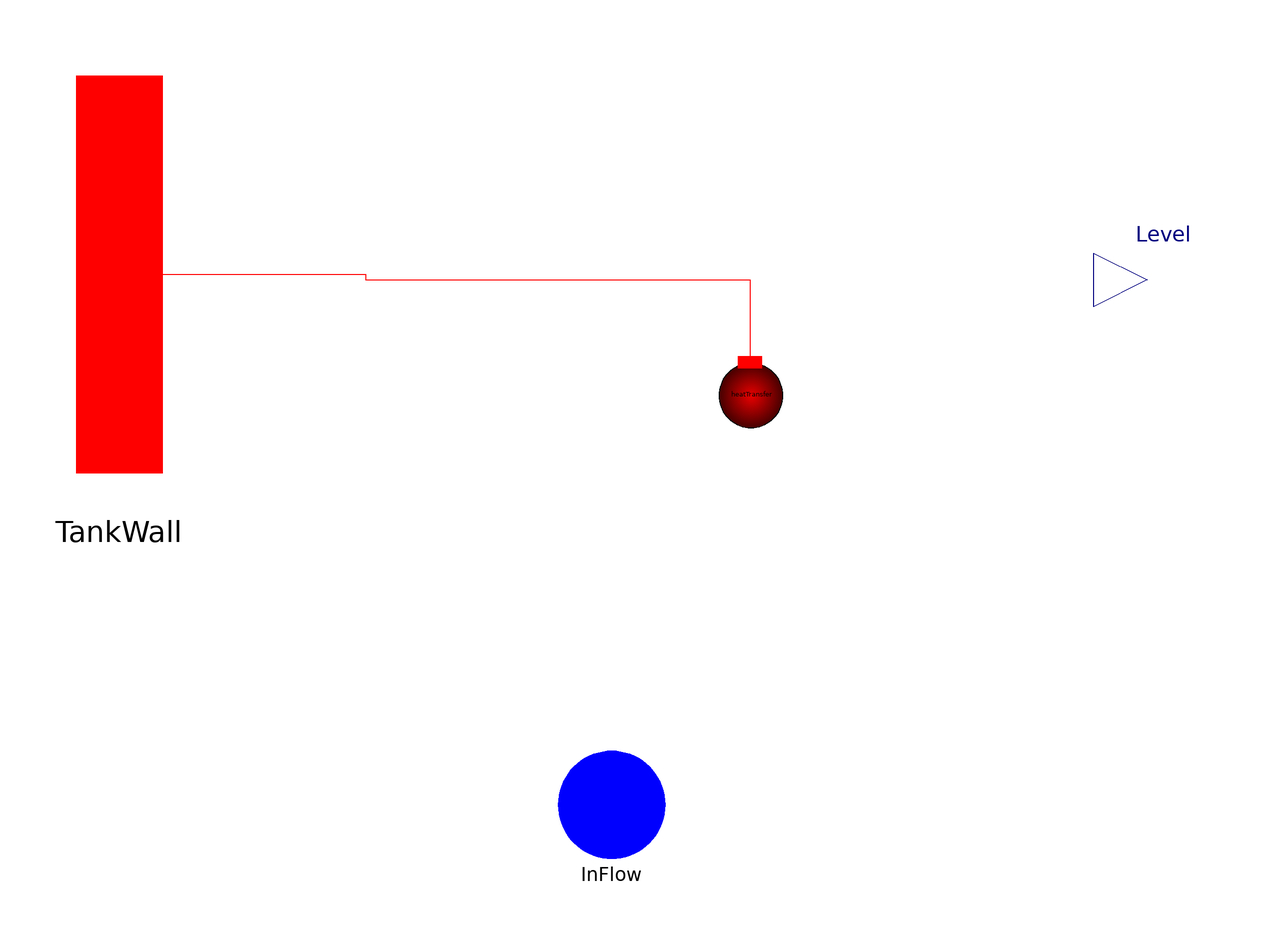

This picture is the connection diagram that the Modelica source below describes through its graphical annotations.

model ExpansionTank "Expansion Tank - lumped model"

replaceable package Medium = ThermoCycle.Media.DummyFluid constrainedby
    Modelica.Media.Interfaces.PartialMedium
annotation (choicesAllMatching = true);

  ThermoCycle.Interfaces.Fluid.FlangeA InFlow( redeclare package Medium = Medium)
    annotation (Placement(transformation(extent={{-10,-108},{10,-88}}),
        iconTransformation(extent={{-10,-108},{10,-88}})));
  Modelica.Blocks.Interfaces.RealOutput Level
    annotation (Placement(transformation(extent={{90,-10},{110,10}}),
        iconTransformation(extent={{90,-10},{110,10}})));
 ThermoCycle.Interfaces.HeatTransfer.ThermalPortL TankWall
   annotation (Placement(transformation(extent={{-100,-36},{-84,38}})));

/************ Constants  ************/
constant Real g=Modelica.Constants.g_n;
constant Real pi = Modelica.Constants.pi "pi-greco";
constant Real RR = Modelica.Constants.R "Molar gas constant [J/mol.K]";

/************ Geometric Characteristics  ************/
parameter Real H_D=1 "Height to diameter ratio";
parameter Modelica.SIunits.Volume V_tank=0.01 "Volume of the Tank";
final parameter Modelica.SIunits.Length   r_int = ((V_tank/(H_D)*4/pi)^(1/3))/2
    "Internal tank radius ";
final parameter Modelica.SIunits.Length   D_int = r_int*2
    "Internal tank Diameter ";
final parameter Modelica.SIunits.Length   H = V_tank/A_cross "Tank Height ";
final parameter Modelica.SIunits.Area A_lateral=pi*H*D_int
    "Lateral External Area ";
final parameter Modelica.SIunits.Area A_cross= pi*r_int^2
    "Cross section of the tank External Area ";
final parameter Modelica.SIunits.Area Atot_tank= A_lateral + 2*A_cross
    "Total External Area (lateral + bottom + top)";

parameter Boolean p_const = false "Impose a constant pressure to the tank";
parameter Modelica.SIunits.Pressure p_ext = 1e5 "Constant pressure value"
                                                                         annotation (Dialog(enable=p_const));
 /************ FLUID INITIAL VALUES ***************/
  parameter Modelica.SIunits.Temperature Tstart=273.15+25 "Initial temperature"
    annotation (Dialog(tab="Initialization"));
parameter Modelica.SIunits.Pressure pstart=1E5 "Initial pressure in the tank"
    annotation (Dialog(tab="Initialization"));

final parameter Modelica.SIunits.SpecificEnthalpy hstart=
      Medium.specificEnthalpy_pTX(
              pstart,
              Tstart,
              fill(0, 0))
    "Start value of enthalpy vector (initialized by default)"
    annotation (Dialog(tab="Initialization"));

parameter Real L_lstart( min=0,max=1)= 0.5
    "Start value for the liquid level with respect to the tank height min=0,max=0.5"
 annotation (Dialog(tab="Initialization"));

parameter Modelica.SIunits.MassFlowRate Mdotnom "Nominal fluid flow rate";
  parameter Modelica.SIunits.CoefficientOfHeatTransfer Unom=1
    "Nominal Heat transfer coefficient for the fluid.";
final parameter Modelica.SIunits.Volume V_lstart = A_cross*L_lstart;

/***** Ideal gas parameter ***********/
final parameter Real pV_gas = pstart*V_tank*(1 - L_lstart) "Initial value of ";

/********************************* HEAT TRANSFER WITH EXTERNAL AMBIENT ********************************/
 /* Heat transfer Model */
 replaceable model HeatTransfer =
 ThermoCycle.Components.HeatFlow.HeatTransfer.Ideal
 constrainedby
    ThermoCycle.Components.HeatFlow.HeatTransfer.BaseClasses.PartialHeatTransferZones
    "Convective heat transfer for the fluid"                                                          annotation (choicesAllMatching = true);
 HeatTransfer heatTransfer( redeclare final package Medium = Medium,
 final n=1,
 final Mdotnom = Mdotnom,
 final Unom_l = Unom,
 final Unom_tp = Unom,
 final Unom_v = Unom,
 final M_dot = M_dot,
 final x = 0,
 final FluidState={fluidState})
                           annotation (Placement(transformation(extent={{16,-32},
            {36,-12}})));

/********** Variables ****************/
Medium.ThermodynamicState  fluidState;
Medium.AbsolutePressure p(start=pstart);
Medium.AbsolutePressure p_fl "Water pressure at the bottom of the tank";
Modelica.SIunits.Volume V_l(start= V_tank*L_lstart) "Volume of the liquid";
Modelica.SIunits.Length L_l(start= L_lstart,min=0,max=0.5)
    "Height of the liquid";
Modelica.SIunits.Mass M_l "Liquid Mass";
Medium.SpecificEnthalpy h( start = hstart) "Fluid specific enthalpy";
Medium.SpecificEnthalpy h_su(start=hstart)
    "Enthalpy state variable at inlet node";
Medium.Density rho "Fluid density";
Medium.Temperature T "Fluid temperature";
Modelica.SIunits.MassFlowRate M_dot(start=Mdotnom);
Modelica.SIunits.HeatFlux qdot "heat flux with the external ambient";
Modelica.SIunits.DerDensityByEnthalpy drdh
    "Derivative of average density by enthalpy";
Real dMdt;
/* Ideal gas Variable */
Modelica.SIunits.Volume V_gas(start=V_tank*(1 - L_lstart)) "ideal gas volume";
Medium.AbsolutePressure p_gas "Ideal gas pressure";

equation
assert(L_l <1 and L_l>0, "Height of the fluid with respect to tank height = " + String(L_l) + ", Value out of limit min 0 max 1");

fluidState = Medium.setState_ph(p,h);
rho = Medium.density(fluidState);
T = Medium.temperature(fluidState);
drdh = Medium.density_derh_p(fluidState);
M_l = rho*V_l;

L_l = Level;
L_l = V_l/V_tank;

if p_const then
p_gas = 0;
V_gas = 0;
  p = p_ext;
  p_fl - p = g*V_l/A_cross*rho;
else
  V_tank = V_l + V_gas;
/* Boyle's law */
p_gas*V_gas = pV_gas;
p = p_gas;
p_fl - p_gas = g*V_l/A_cross*rho;
end if;

/* Energy Balance */
dMdt*h + der(h)*M_l - der(p)*V_l - p*der(V_l) = h_su*M_dot + Atot_tank*qdot;

qdot = heatTransfer.q_dot[1];

/* Mass Balance */
dMdt = M_dot;

dMdt = rho*der(V_l) + V_l*drdh*der(h);

/* Boundary Conditions */
 /* Enthalpies */
  InFlow.h_outflow = h;

h_su = if noEvent(M_dot <= 0) then h else inStream(InFlow.h_outflow);

/* pressures */
 InFlow.p = p_fl;

/*Mass Flow*/
 M_dot = InFlow.m_flow;
//
  connect(TankWall, heatTransfer.thermalPortL[1]) annotation (Line(
      points={{-92,1},{-46,1},{-46,0},{25.8,0},{25.8,-15.4}},
      color={255,0,0},
      smooth=Smooth.None));

initial equation

   L_l = L_lstart;

  annotation (Diagram(graphics), Icon(graphics={
        Rectangle(
          extent={{-100,100},{-98,-100}},
          lineColor={0,0,0},
          fillPattern=FillPattern.Solid),
        Rectangle(
          extent={{-100,100},{100,98}},
          lineColor={0,0,0},
          fillPattern=FillPattern.Solid),
        Rectangle(
          extent={{98,0},{-100,100}},
          lineColor={213,170,255},
          fillColor={175,132,135},
          fillPattern=FillPattern.Solid),
        Rectangle(
          extent={{-98,0},{100,-100}},
          lineColor={0,128,255},
          fillPattern=FillPattern.Solid,
          fillColor={85,170,255}),
        Rectangle(
          extent={{98,100},{100,-100}},
          lineColor={0,0,0},
          fillPattern=FillPattern.Solid),
        Rectangle(
          extent={{-100,-98},{100,-100}},
          lineColor={0,0,0},
          fillPattern=FillPattern.Solid),
        Text(
          extent={{-110,54},{110,32}},
          lineColor={0,0,0},
          fillColor={213,170,255},
          fillPattern=FillPattern.Solid,
          textString="%name"),
        Rectangle(
          extent={{-100,100},{-98,-100}},
          lineColor={0,0,0},
          fillPattern=FillPattern.Solid),
        Rectangle(
          extent={{-100,100},{100,98}},
          lineColor={0,0,0},
          fillPattern=FillPattern.Solid)}),Documentation(info="<html>
<p>Model <b>ExpansionTank</b> describes the storage of fluid in liquid phase in a closed volume filled with gas. </p>
<p><b>Pressure</b> and <b>enthalpy</b> are selected as state variables. </p>
<p>The assumptions for this model are: </p>
<p><ul>
<li>The gas is considered ideal and using Boyle's law: p_gas*V_gas = Const = pstart*V_gas </li>
<li>The gas is considered at the same temperature of the fluid </li>
<li>The model is based on dynamic mass and energy balances of the fluid </li>
<li>The static pressure head due to the liquid level is taken into account </li>
<li>Thermal energy transfer due to external air convection through the tank surface (lateral+top+bottom) is ensured by the <i>TankWall</i> connector. The actual heat flow is computed by the thermal energy model </li>
<li>Minimum liquid level with respect to tank height= 0 </li>
<li>Maximum liquid level with respect to tank height= 0.5 </li>
</ul></p>
<p>The model is characterized by one flow connector. </p>
<p>The thermal energy transfer through the tank surface is computed by the <i><a href=\"modelica://ThermoCycle.Components.HeatFlow.HeatTransfer.ConvectiveHeatTransfer\">ConvectiveHeatTransfer</a></i> model which is inerithed in the <i>ExpansionTank</i> model </p>
<p><b>Modelling options</b> </p>
<p>In the <b>General</b> tab the following options are available: </p>
<p><ul>
<li>Medium: the user has the possibility to easly switch Medium. </li>
<li>p_const:If true an user defined constant pressure is imposed to the fluid volume --> closed tank at constant pressure</li>
<li>HeatTransfer: selection between the different heat transfer models available in ThermoCycle</li>
</ul></p>
</html>"));
end ExpansionTank;